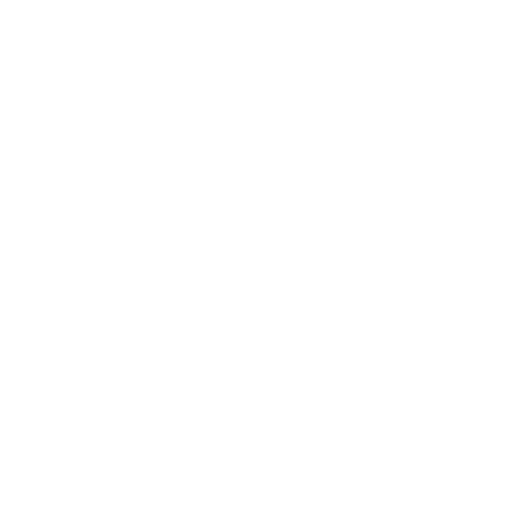
t = 0.00 s
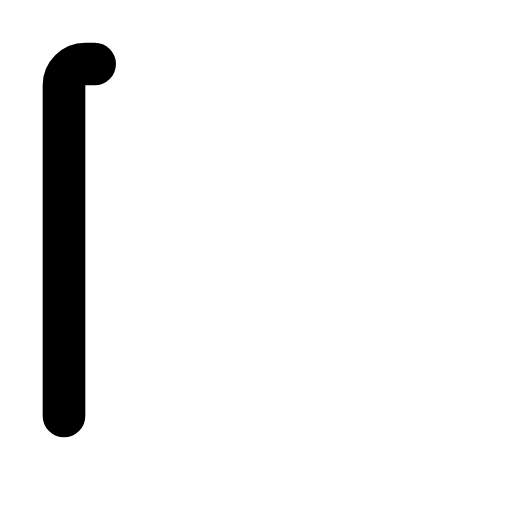
t = 0.15 s
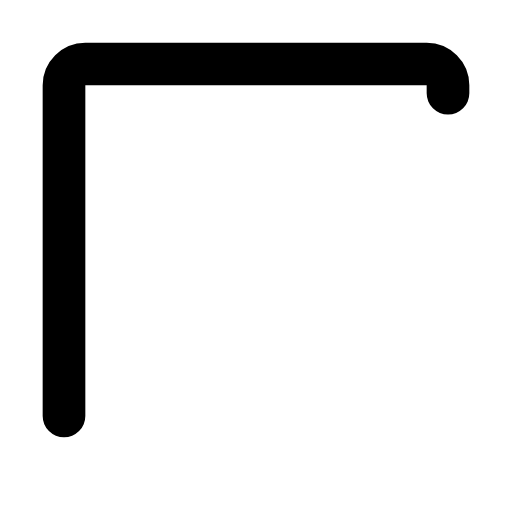
t = 0.30 s
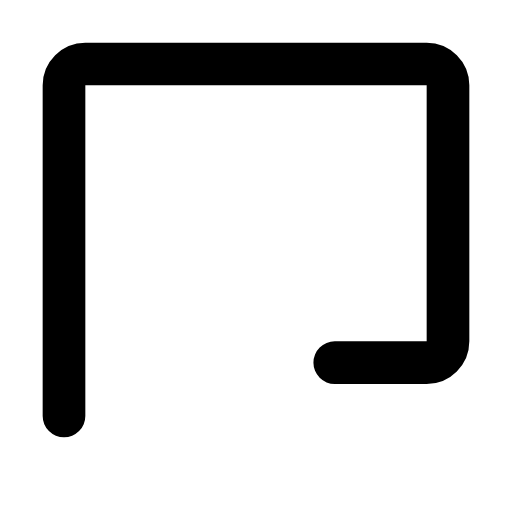
t = 0.45 s
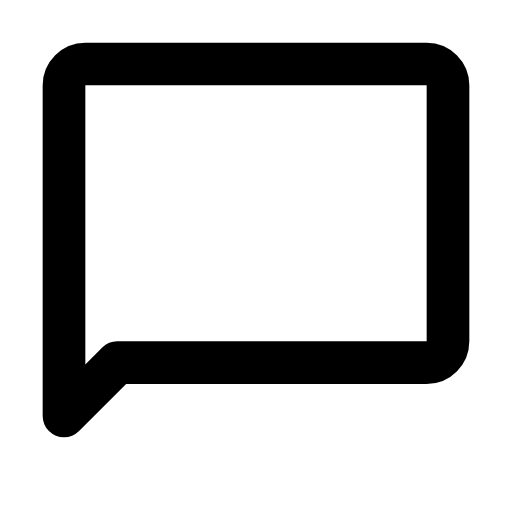
t = 0.60 s

The animated SVG that drew these frames (rendered in a browser with its animation timeline set to each time). Animation: 1 SMIL element (animate=1); one cycle of 0.60 s.

<svg viewBox="0 0 24 24" xmlns="http://www.w3.org/2000/svg"><path d="M3 19.5v-15.5c0 -0.55 0.45 -1 1 -1h16c0.55 0 1 0.45 1 1v12c0 0.55 -0.45 1 -1 1h-14.5Z" stroke="currentColor" fill="none" stroke-width="2" stroke-linecap="round" stroke-linejoin="round" stroke-dasharray="70"><animate attributeName="stroke-dashoffset" dur="0.6s" fill="freeze" values="70;0"/></path></svg>
